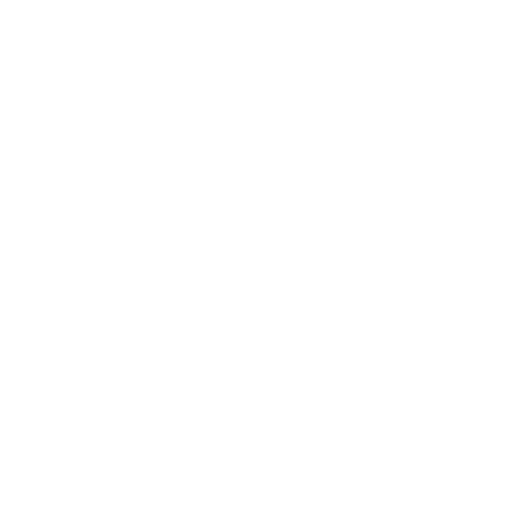
t = 0.00 s
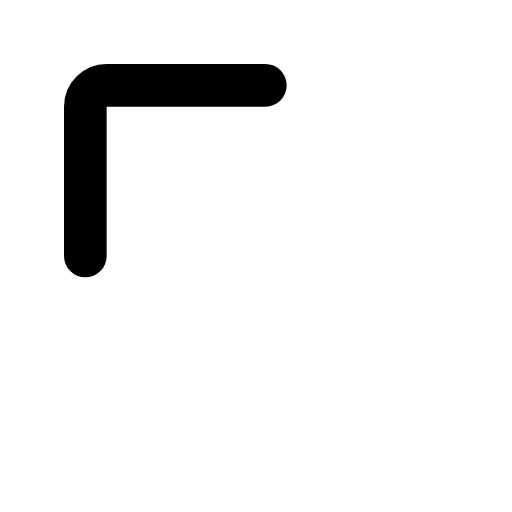
t = 0.13 s
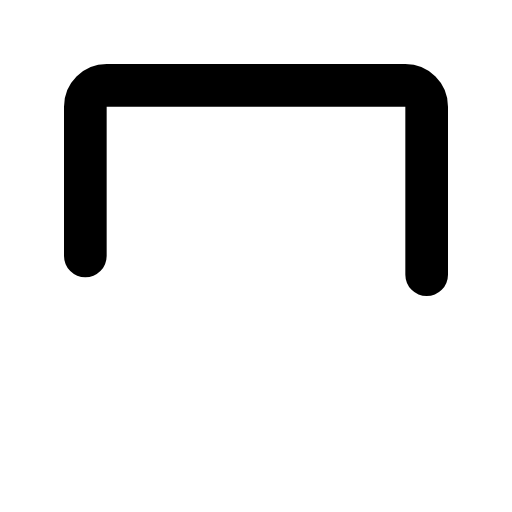
t = 0.25 s
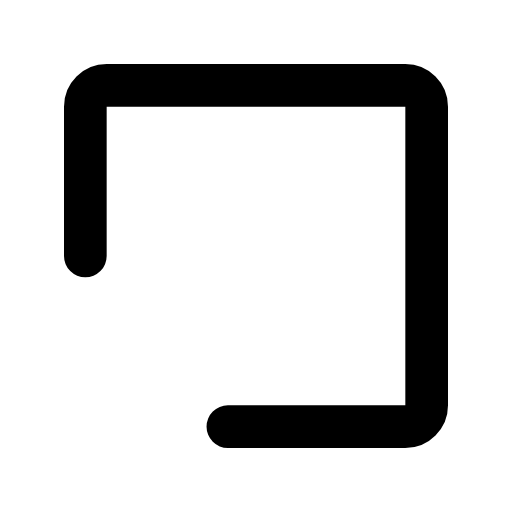
t = 0.38 s
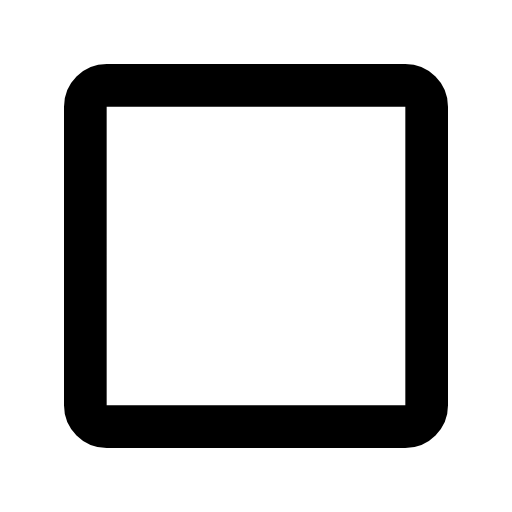
t = 0.50 s

The animated SVG that drew these frames (rendered in a browser with its animation timeline set to each time). Animation: 1 SMIL element (animate=1); one cycle of 0.50 s.

<svg xmlns="http://www.w3.org/2000/svg" width="24" height="24" viewBox="0 0 24 24">
    <path d="M4 12V5a1 1 0 0 1 1-1h14a1 1 0 0 1 1 1v14a1 1 0 0 1-1 1H5a1 1 0 0 1-1-1Z" fill="none" stroke="currentColor"
          stroke-width="2" stroke-linecap="round" stroke-dasharray="64" stroke-dashoffset="64">
        <animate attributeName="stroke-dashoffset" values="64;0" dur="0.5s" fill="freeze"/>
    </path>
</svg>
